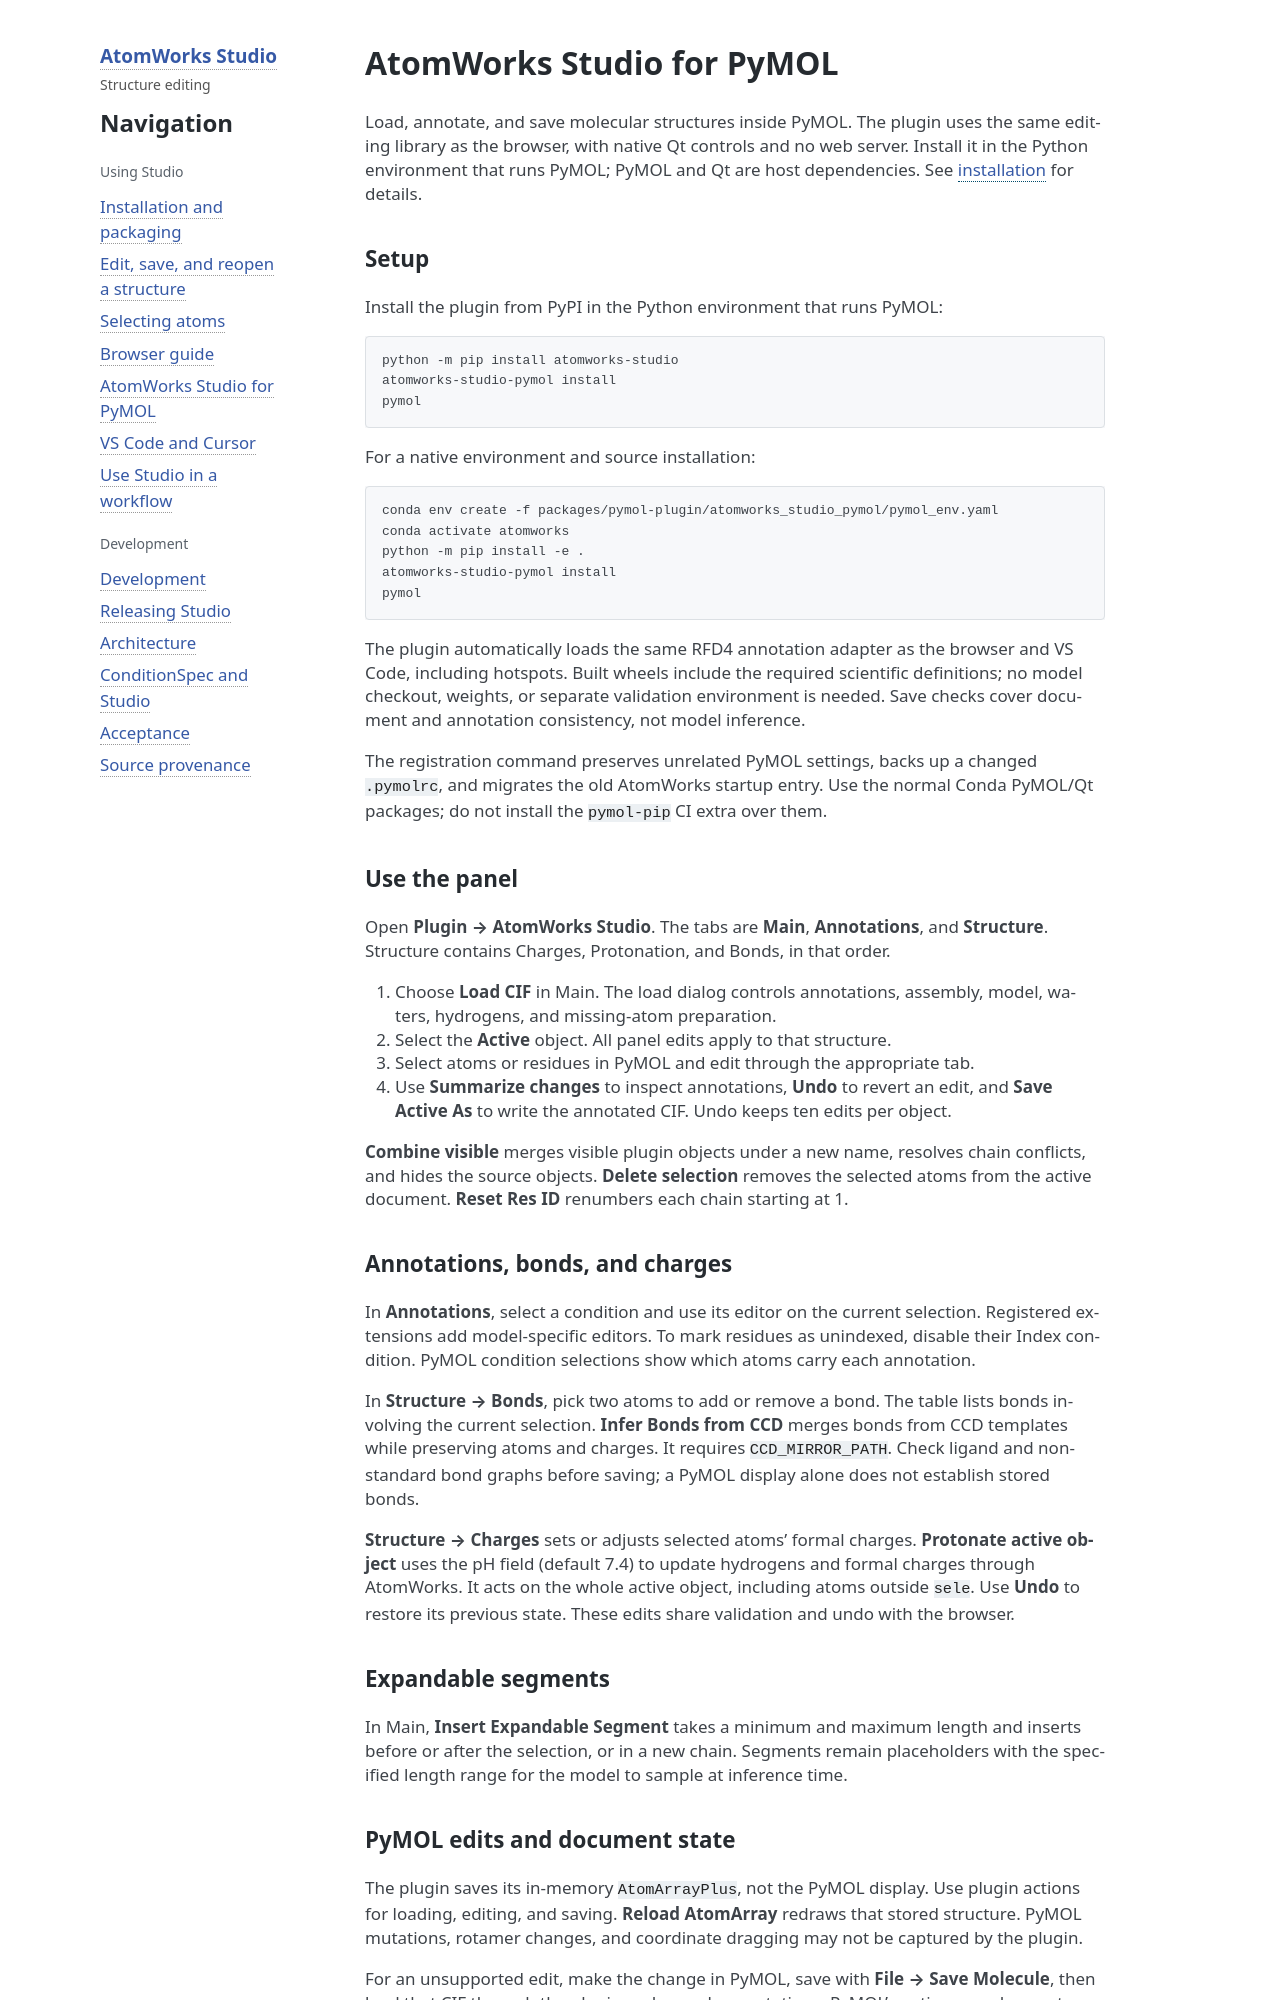

repository: RosettaCommons/atomworks-studio · page: latest/PYMOL.html · generator: sphinx

# AtomWorks Studio for PyMOL

Load, annotate, and save molecular structures inside PyMOL. The plugin uses the
same editing library as the browser, with native Qt controls and no web server.
Install it in the Python environment that runs PyMOL; PyMOL and Qt are host
dependencies. See [installation](INSTALLATION.md) for details.

## Setup

Install the plugin from PyPI in the Python environment that runs PyMOL:

```bash
python -m pip install atomworks-studio
atomworks-studio-pymol install
pymol
```

For a native environment and source installation:

```bash
conda env create -f packages/pymol-plugin/atomworks_studio_pymol/pymol_env.yaml
conda activate atomworks
python -m pip install -e .
atomworks-studio-pymol install
pymol
```

The plugin automatically loads the same RFD4 annotation adapter as the browser
and VS Code, including hotspots. Built wheels include the required scientific
definitions; no model checkout, weights, or separate validation environment is
needed. Save checks cover document and annotation consistency, not model inference.

The registration command preserves unrelated PyMOL settings, backs up a changed
`.pymolrc`, and migrates the old AtomWorks startup entry. Use the normal Conda
PyMOL/Qt packages; do not install the `pymol-pip` CI extra over them.

## Use the panel

Open **Plugin → AtomWorks Studio**. The tabs are **Main**, **Annotations**,
and **Structure**. Structure contains Charges, Protonation, and Bonds, in that order.

1. Choose **Load CIF** in Main. The load dialog controls annotations, assembly,
   model, waters, hydrogens, and missing-atom preparation.
2. Select the **Active** object. All panel edits apply to that structure.
3. Select atoms or residues in PyMOL and edit through the appropriate tab.
4. Use **Summarize changes** to inspect annotations, **Undo** to revert an edit,
   and **Save Active As** to write the annotated CIF. Undo keeps ten edits per object.

**Combine visible** merges visible plugin objects under a new name, resolves
chain conflicts, and hides the source objects. **Delete selection** removes the
selected atoms from the active document. **Reset Res ID** renumbers each chain
starting at 1.

## Annotations, bonds, and charges

In **Annotations**, select a condition and use its editor on the current
selection. Registered extensions add model-specific editors. To mark residues
as unindexed, disable their Index condition. PyMOL condition selections show
which atoms carry each annotation.

In **Structure → Bonds**, pick two atoms to add or remove a bond. The table lists bonds
involving the current selection. **Infer Bonds from CCD** merges bonds from CCD
templates while preserving atoms and charges. It requires `CCD_MIRROR_PATH`. Check ligand and nonstandard
bond graphs before saving; a PyMOL display alone does not establish stored bonds.

**Structure → Charges** sets or adjusts selected atoms' formal charges. **Protonate active
object** uses the pH field (default 7.4) to update hydrogens and formal charges
through AtomWorks. It acts on the whole active object, including atoms outside
`sele`. Use **Undo** to restore its previous state. These edits share validation
and undo with the browser.

## Expandable segments

In Main, **Insert Expandable Segment** takes a minimum and maximum length and
inserts before or after the selection, or in a new chain. Segments remain
placeholders with the specified length range for the model to sample at inference time.
